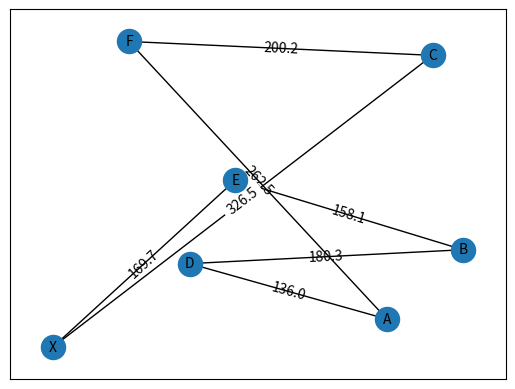

Source code (Python):
import matplotlib.pyplot as plt
import networkx as nx
import numpy as np
import math
 
 
def plot_weighted_graph(node_list,pos):
    

    G = nx.Graph() 
    
    #random nodelist
    
    copy=node_list.copy()
    depot=copy[:1]
    copy=copy[1:]

    np.random.shuffle(copy)
    copy.insert(len(copy),depot[0])
    for x in range (1,len(node_list)):
        node_list[x]=copy[x-1]

    #add nodes and edges in graph
    for node,node2 in zip(node_list,copy):
        G.add_node(node,pos=pos[node])
        G.add_edges_from([(node,node2)])

    #edge range
    pos1=[]
    pos2=[]
    weite=[]
    for counter in range(len(copy)):
        pos1.insert(counter,pos[node_list[counter]])
        pos2.insert(counter,pos[copy[counter]])
        weite.insert(counter,math.hypot(round(abs(  pos1[counter][0]-pos2[counter][0]  ),1),round(abs( pos1[counter][1]-pos2[counter][1] ),1)))
    for counter in range (len(weite)):
        weite[counter]=round(weite[counter],1)
        nx.draw_networkx_edge_labels(G,pos,edge_labels={(node_list[counter],copy[counter]):weite[counter]})

    #draws
    nx.draw_networkx_nodes(G,pos)
    nx.draw_networkx_labels(G,pos,font_size=10, font_family="sans-serif")
    nx.draw_networkx_edges(G,pos)
    nx.draw_networkx_edge_labels(G,pos,edge_labels={(node_list[counter],copy[counter]):weite[counter]})

    
    plt.draw()
    plt.show()
    print(node_list)
    print(weite)

    

    return weite,node_list


def umschreiben(node_list):

    numbers = []
    for letter in node_list:
        number = ord(letter) - 64
        numbers.append(number)
    x = numbers.index(24)
    numbers[x] = 0

    print(numbers)
    return numbers


def hilfsgraph(weite, numbers):
    
    ha = np.zeros(shape=(len(numbers),len(numbers)))

    for i in range (len(numbers)):
        for j in range (len(numbers)):
            ha[i][j] = None

    for i in range (len(numbers)-1):
        ha[numbers[i]][numbers[i+1]]=weite[i]
    ha[numbers[-1]][numbers[0]] = weite[-1]

    print(ha)
    return ha


def abstaende(numbers):
    ab = np.zeros(shape=(len(numbers),len(numbers)))

    for i in range (len(numbers)):
        for j in range (len(numbers)):
            ab[i][j] = None

    xcoord=[]
    ycoord=[]
    for x in range (len(numbers)):
        xcoord.insert(x,posnumbers[str(x)][0])
        ycoord.insert(x,posnumbers[str(x)][1])

    print('coord')
    print(xcoord)
    print(ycoord)
    
    for a in range (len(numbers)):
        for b in range (len(numbers)):
            ab[a][b]= round(math.hypot( round(abs( xcoord[a]-xcoord[b]  ),1) ,round(abs(  ycoord[a]-ycoord[b] ),1) ),1)
    return ab
    





node_list = ['X','A','B','C','D','E','F'] 
pos={'X':(0,0),'A':(220,20),'B':(270,70),'C':(250,210),'D':(90,60),'E':(120,120),'F':(50,220)}
posnumbers={'0':(0,0),'1':(220,20),'2':(270,70),'3':(250,210),'4':(90,60),'5':(120,120),'6':(50,220)}

weite,node_list=plot_weighted_graph(node_list,pos)
numbers=umschreiben(node_list)
ha = hilfsgraph(weite,numbers)
ab= abstaende(numbers)
print(ab)
